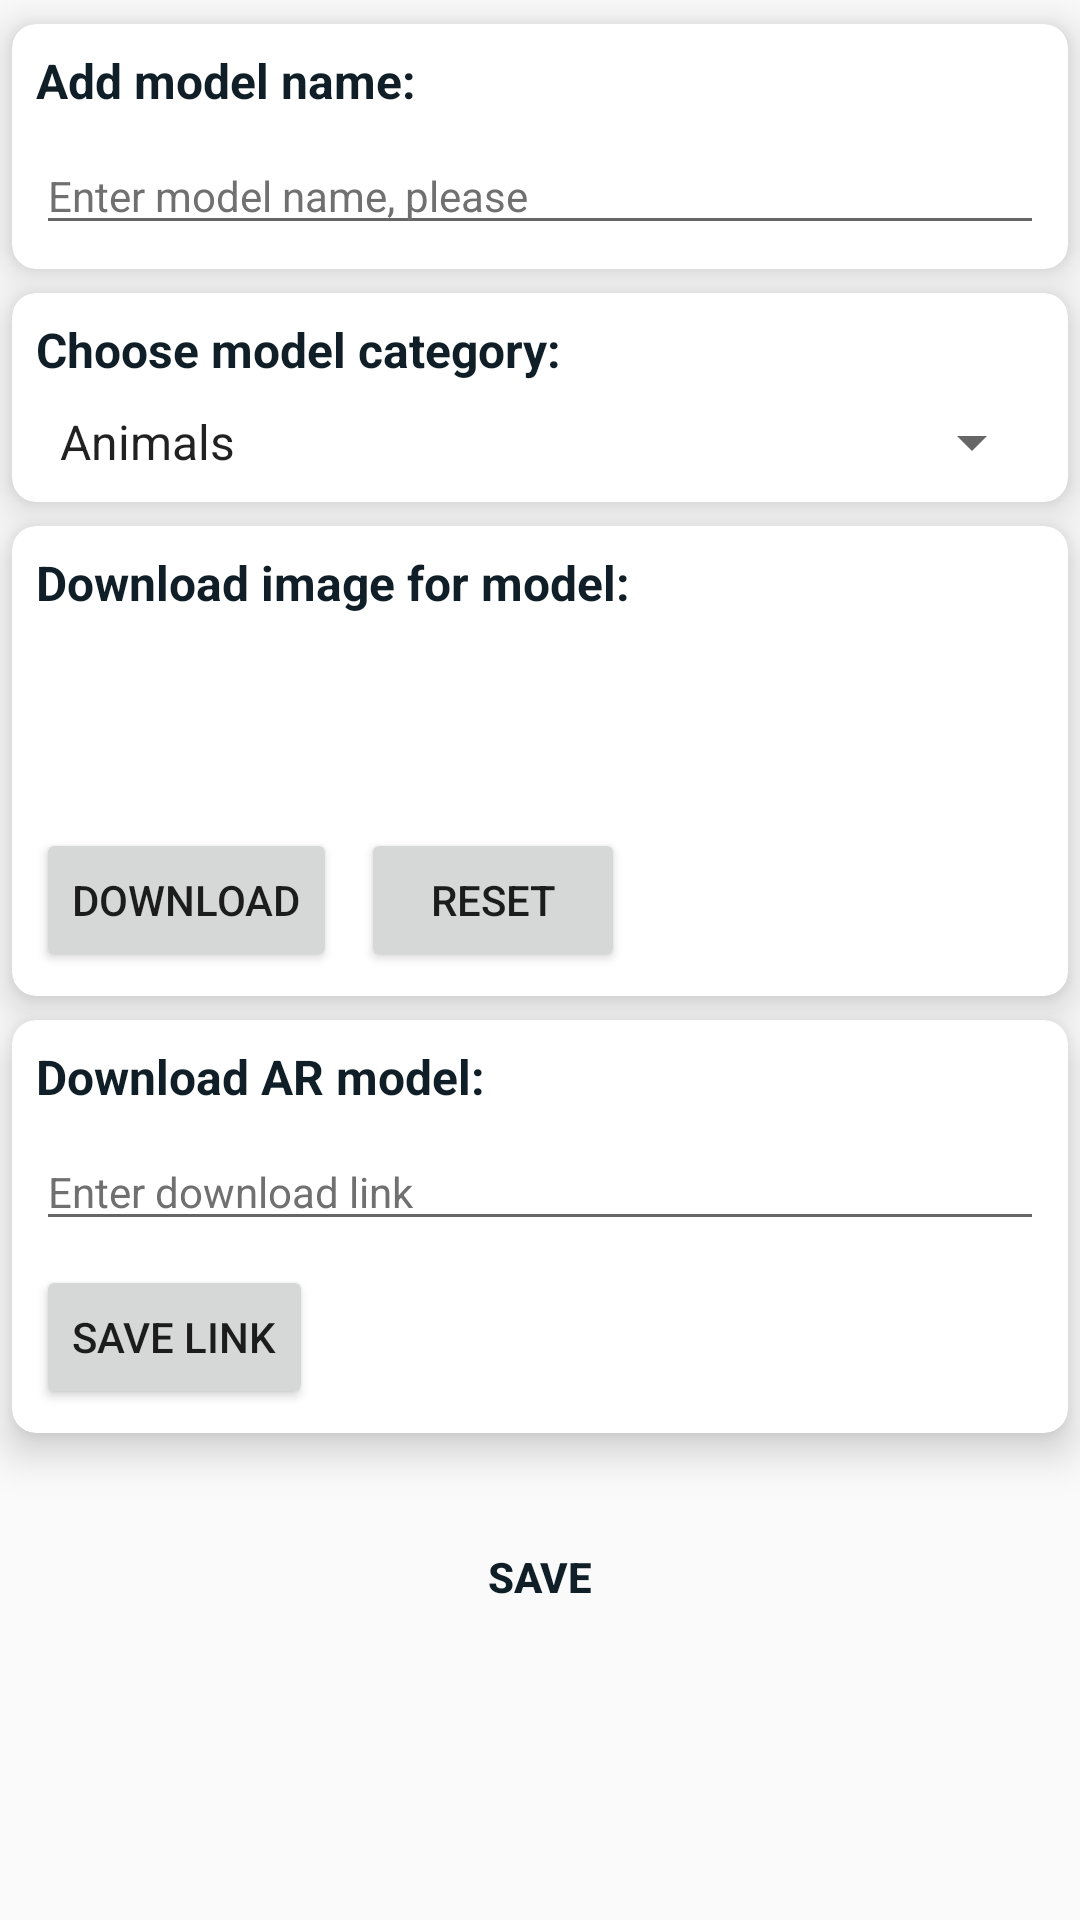

Android layout source for this screen:
<!-- AndroidManifest.xml: application theme AppTheme -->
<!-- res/layout/activity_model_create.xml -->
<?xml version="1.0" encoding="utf-8"?>
<android.support.constraint.ConstraintLayout xmlns:android="http://schemas.android.com/apk/res/android"
    xmlns:app="http://schemas.android.com/apk/res-auto"
    xmlns:tools="http://schemas.android.com/tools"
    android:layout_width="match_parent"
    android:layout_height="match_parent"
    tools:context=".ModelCreateActivity">

    <android.support.v7.widget.CardView
        android:id="@+id/model_add_name_card"
        android:layout_width="match_parent"
        android:layout_height="wrap_content"
        android:layout_marginStart="4dp"
        android:layout_marginTop="8dp"
        android:layout_marginEnd="4dp"
        app:cardCornerRadius="8dp"
        app:cardElevation="8dp"
        app:layout_constraintEnd_toEndOf="parent"
        app:layout_constraintStart_toStartOf="parent"
        app:layout_constraintTop_toTopOf="parent">

        <android.support.constraint.ConstraintLayout
            android:layout_width="match_parent"
            android:layout_height="match_parent">

            <TextView
                android:id="@+id/addNameTitle"
                android:layout_width="wrap_content"
                android:layout_height="wrap_content"
                android:layout_marginStart="8dp"
                android:layout_marginTop="8dp"
                android:text="Add model name:"
                android:textColor="@color/colorPrimaryDark"
                android:textSize="16sp"
                android:textStyle="bold"
                app:layout_constraintStart_toStartOf="parent"
                app:layout_constraintTop_toTopOf="parent" />

            <EditText
                android:id="@+id/name_ti"
                android:layout_width="match_parent"
                android:layout_height="wrap_content"
                android:layout_marginStart="8dp"
                android:layout_marginTop="8dp"
                android:layout_marginEnd="8dp"
                android:layout_marginBottom="8dp"
                android:hint="Enter model name, please"
                android:textColorHint="@color/colorGray"
                android:textSize="14sp"
                app:layout_constraintBottom_toBottomOf="parent"
                app:layout_constraintEnd_toEndOf="parent"
                app:layout_constraintStart_toStartOf="parent"
                app:layout_constraintTop_toBottomOf="@+id/addNameTitle" />

        </android.support.constraint.ConstraintLayout>
    </android.support.v7.widget.CardView>

    <android.support.v7.widget.CardView
        android:id="@+id/model_add_category_card"
        android:layout_width="match_parent"
        android:layout_height="wrap_content"
        android:layout_marginStart="4dp"
        android:layout_marginTop="8dp"
        android:layout_marginEnd="4dp"
        app:cardCornerRadius="8dp"
        app:cardElevation="8dp"
        app:layout_constraintEnd_toEndOf="parent"
        app:layout_constraintStart_toStartOf="parent"
        app:layout_constraintTop_toBottomOf="@+id/model_add_name_card">

        <android.support.constraint.ConstraintLayout
            android:layout_width="match_parent"
            android:layout_height="match_parent">

            <TextView
                android:id="@+id/chooseModelCategory"
                android:layout_width="wrap_content"
                android:layout_height="wrap_content"
                android:layout_marginStart="8dp"
                android:layout_marginTop="8dp"
                android:text="Choose model category:"
                android:textColor="@color/colorPrimaryDark"
                android:textSize="16sp"
                android:textStyle="bold"
                app:layout_constraintStart_toStartOf="parent"
                app:layout_constraintTop_toTopOf="parent" />

            <Spinner
                android:id="@+id/category_spinner"
                android:layout_width="match_parent"
                android:layout_height="wrap_content"
                android:layout_marginStart="8dp"
                android:layout_marginTop="8dp"
                android:layout_marginEnd="8dp"
                android:layout_marginBottom="8dp"
                android:entries="@array/categories"
                app:layout_constraintBottom_toBottomOf="parent"
                app:layout_constraintEnd_toEndOf="parent"
                app:layout_constraintStart_toStartOf="parent"
                app:layout_constraintTop_toBottomOf="@+id/chooseModelCategory" />



        </android.support.constraint.ConstraintLayout>
    </android.support.v7.widget.CardView>

    <android.support.v7.widget.CardView
        android:id="@+id/model_add_image_card"
        android:layout_width="match_parent"
        android:layout_height="wrap_content"
        android:layout_marginStart="4dp"
        android:layout_marginTop="8dp"
        android:layout_marginEnd="4dp"
        app:cardCornerRadius="8dp"
        app:cardElevation="8dp"
        app:layout_constraintEnd_toEndOf="parent"
        app:layout_constraintStart_toStartOf="parent"
        app:layout_constraintTop_toBottomOf="@+id/model_add_category_card">

        <android.support.constraint.ConstraintLayout
            android:layout_width="match_parent"
            android:layout_height="match_parent">

            <TextView
                android:id="@+id/addImage"
                android:layout_width="wrap_content"
                android:layout_height="wrap_content"
                android:layout_marginStart="8dp"
                android:layout_marginTop="8dp"
                android:text="Download image for model:"
                android:textColor="@color/colorPrimaryDark"
                android:textSize="16sp"
                android:textStyle="bold"
                app:layout_constraintStart_toStartOf="parent"
                app:layout_constraintTop_toTopOf="parent" />


            <ImageView
                android:id="@+id/cropImageView"
                android:layout_width="55dp"
                android:layout_height="55dp"
                android:layout_marginStart="8dp"
                android:layout_marginTop="8dp"
                app:layout_constraintStart_toStartOf="parent"
                app:layout_constraintTop_toBottomOf="@+id/addImage" />

            <Button
                android:id="@+id/btn_downloadImage"
                android:layout_width="wrap_content"
                android:layout_height="wrap_content"
                android:layout_marginStart="8dp"
                android:layout_marginTop="8dp"
                android:layout_marginBottom="8dp"
                android:text="Download"
                app:layout_constraintBottom_toBottomOf="parent"
                app:layout_constraintStart_toStartOf="parent"
                app:layout_constraintTop_toBottomOf="@+id/cropImageView" />

            <Button
                android:id="@+id/btn_ResetImage"
                android:layout_width="wrap_content"
                android:layout_height="wrap_content"
                android:layout_marginStart="8dp"
                android:layout_marginTop="8dp"
                android:layout_marginBottom="8dp"
                android:text="Reset"
                app:layout_constraintBottom_toBottomOf="parent"
                app:layout_constraintStart_toEndOf="@+id/btn_downloadImage"
                app:layout_constraintTop_toBottomOf="@+id/cropImageView"
                app:layout_constraintVertical_bias="0.0" />


        </android.support.constraint.ConstraintLayout>
    </android.support.v7.widget.CardView>

    <android.support.v7.widget.CardView
        android:id="@+id/model_add_model_card"
        android:layout_width="match_parent"
        android:layout_height="wrap_content"
        android:layout_marginStart="4dp"
        android:layout_marginTop="8dp"
        android:layout_marginEnd="4dp"
        app:cardCornerRadius="8dp"
        app:cardElevation="8dp"
        app:layout_constraintEnd_toEndOf="parent"
        app:layout_constraintStart_toStartOf="parent"
        app:layout_constraintTop_toBottomOf="@+id/model_add_image_card">

        <android.support.constraint.ConstraintLayout
            android:layout_width="match_parent"
            android:layout_height="match_parent">

            <TextView
                android:id="@+id/addModel"
                android:layout_width="wrap_content"
                android:layout_height="wrap_content"
                android:layout_marginStart="8dp"
                android:layout_marginTop="8dp"
                android:text="Download AR model:"
                android:textColor="@color/colorPrimaryDark"
                android:textSize="16sp"
                android:textStyle="bold"
                app:layout_constraintStart_toStartOf="parent"
                app:layout_constraintTop_toTopOf="parent" />

            <EditText
                android:id="@+id/download_link"
                android:layout_width="match_parent"
                android:layout_height="wrap_content"
                android:layout_marginStart="8dp"
                android:layout_marginTop="8dp"
                android:layout_marginEnd="8dp"
                android:hint="Enter download link"
                android:textColorHint="@color/colorGray"
                android:textSize="14sp"
                app:layout_constraintEnd_toEndOf="parent"
                app:layout_constraintStart_toStartOf="parent"
                app:layout_constraintTop_toBottomOf="@+id/addModel" />

            <Button
                android:id="@+id/btn_downloadModel"
                android:layout_width="wrap_content"
                android:layout_height="wrap_content"
                android:layout_marginStart="8dp"
                android:layout_marginTop="8dp"
                android:layout_marginBottom="8dp"
                android:text="Save link"
                app:layout_constraintBottom_toBottomOf="parent"
                app:layout_constraintStart_toStartOf="parent"
                app:layout_constraintTop_toBottomOf="@+id/download_link" />


        </android.support.constraint.ConstraintLayout>
    </android.support.v7.widget.CardView>

    <Button
        android:id="@+id/save_new_model_btn"
        style="@style/loginButton"
        android:layout_width="wrap_content"
        android:layout_height="wrap_content"
        android:layout_marginTop="24dp"
        android:text="Save"
        android:clickable="true"
        android:focusable="true"
        android:textColor="@color/colorPrimaryDark"
        app:layout_constraintEnd_toEndOf="parent"
        app:layout_constraintStart_toStartOf="parent"
        app:layout_constraintTop_toBottomOf="@+id/model_add_model_card" />



</android.support.constraint.ConstraintLayout>
<!-- resources referenced by this layout -->
<resources>
  <string-array name="categories">
          <item>Animals</item>
          <item>Education</item>
          <item>Art</item>
          <item>Food</item>
          <item>Clothing</item>
          <item>Сosmetic</item>
          <item>Plants</item>
          <item>Architecture</item>
          <item>Technology</item>
          <item>Elements of decor</item>
      </string-array>
  <color name="colorGray">#707070</color>
  <color name="colorPrimaryDark">#101f27</color>
  <style name="loginButton" parent="viewParent">
          <item name="android:background">@drawable/login_button_bk</item>
          <item name="android:textColor">@color/colorWhite</item>
          <item name="android:textStyle">bold</item>
      </style>
  <style name="AppTheme" parent="Theme.AppCompat.Light.NoActionBar">
          
          <item name="colorPrimary">@color/colorPrimary</item>
          <item name="colorPrimaryDark">@color/colorPrimaryDark</item>
          <item name="colorAccent">@color/colorBottomMenu</item>
      </style>
  <style name="viewParent">
          <item name="android:layout_width">wrap_content</item>
          <item name="android:layout_height">wrap_content</item>
      </style>
  <color name="colorWhite">#ffffff</color>
  <color name="colorPrimary">#37464f</color>
  <color name="colorBottomMenu">#F1C506</color>
</resources>
